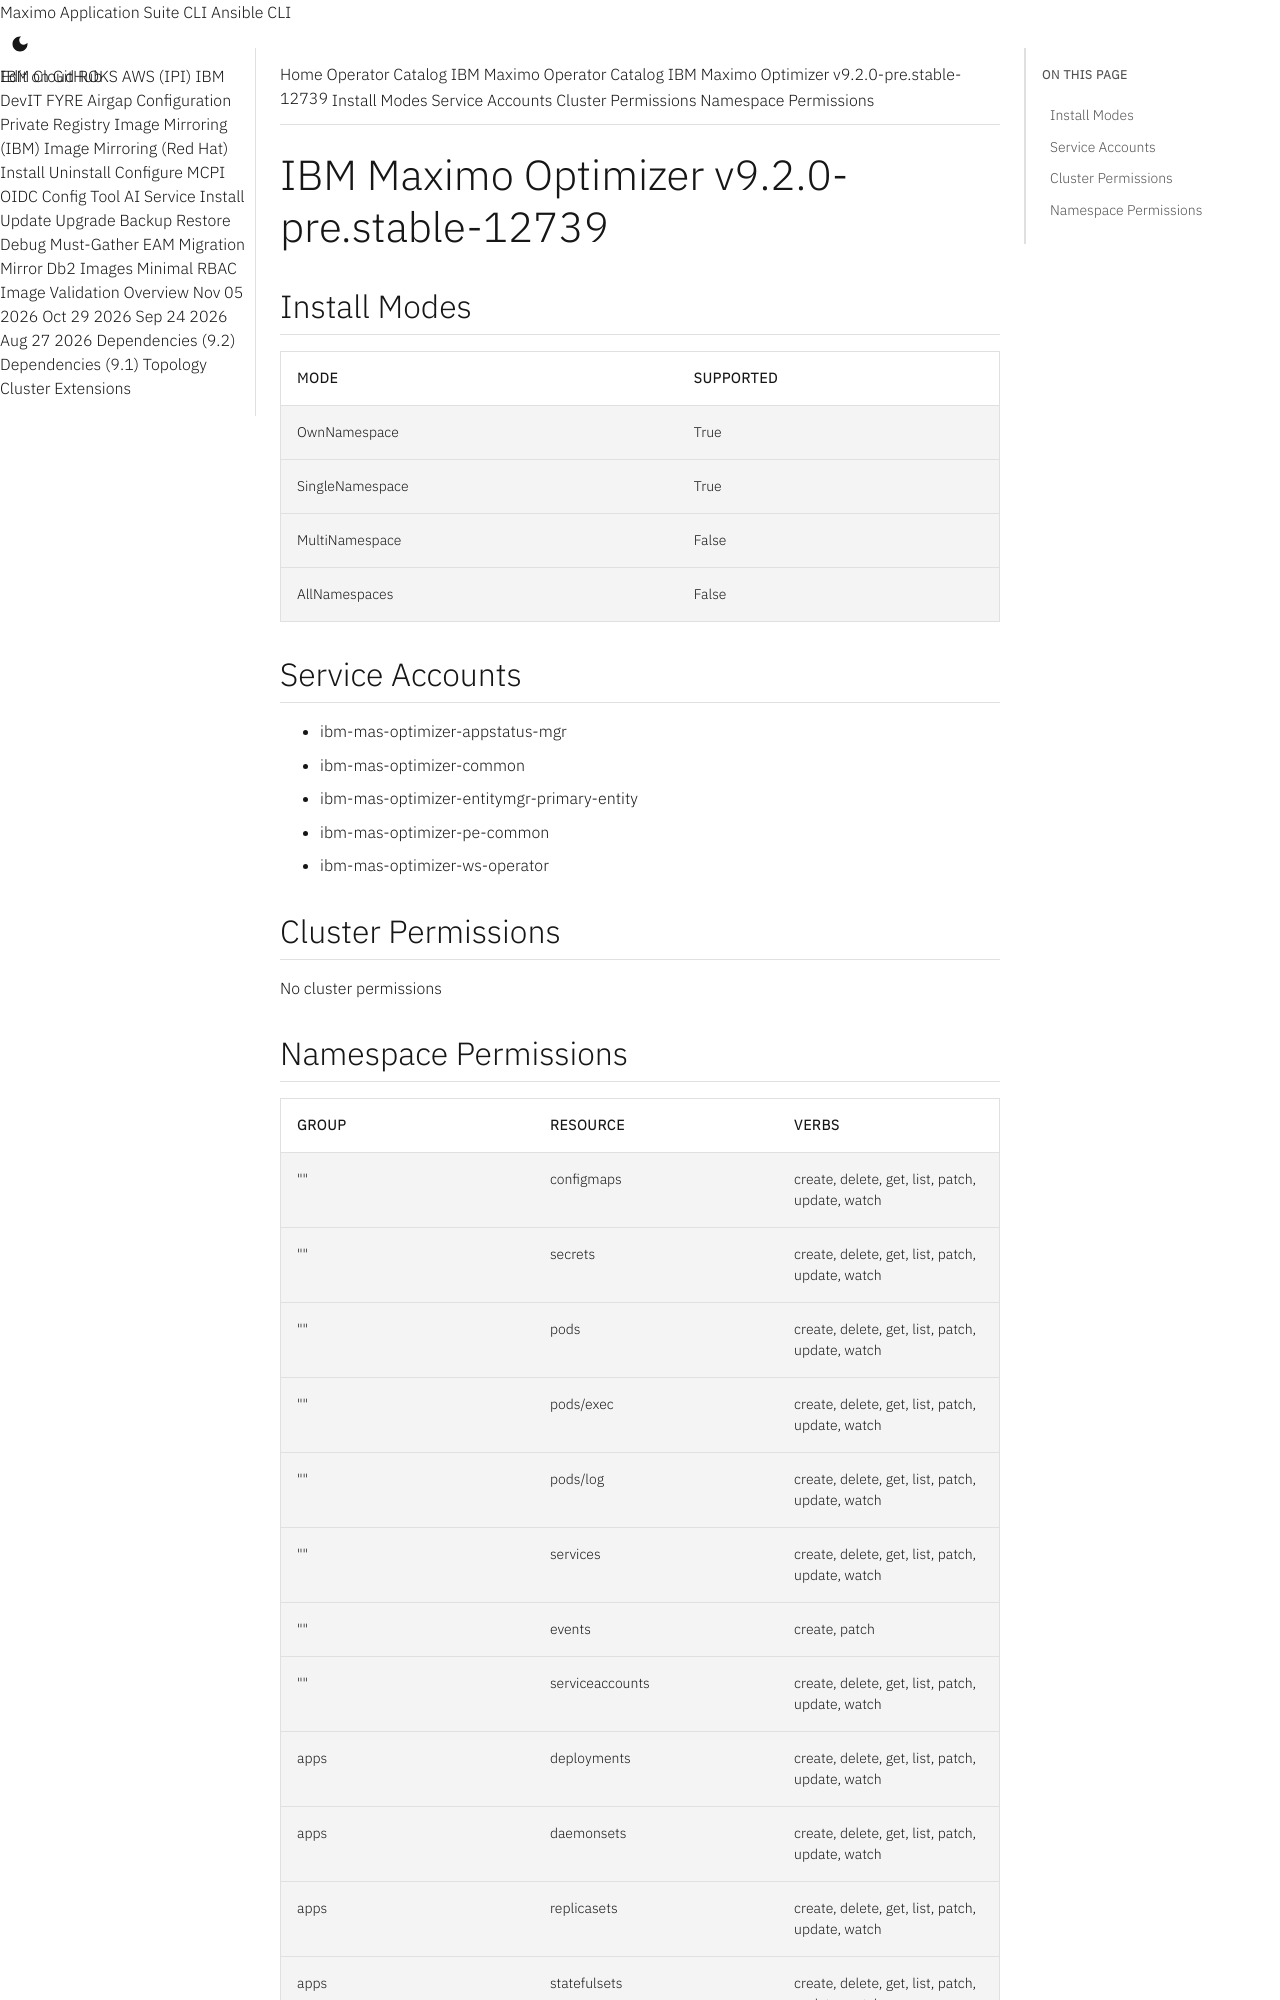

repository: ibm-mas/cli · page: catalogs/packages/ibm-mas-optimizer/9.2.0-pre.stable-12739/index.html · generator: mkdocs

extra_breadcrumb_title_1: Operator Catalog
extra_breadcrumb_title_2: IBM Maximo Operator Catalog
extra_breadcrumb_url_2: ../../../
nav_title: Operator Catalog

IBM Maximo Optimizer v9.2.0-pre.stable-12739
================================================================================

Install Modes
--------------------------------------------------------------------------------
| Mode                 | Supported |
| :------------------- | :-------- |
| OwnNamespace         | True      |
| SingleNamespace      | True      |
| MultiNamespace       | False     |
| AllNamespaces        | False     |

Service Accounts
--------------------------------------------------------------------------------
- ibm-mas-optimizer-appstatus-mgr
- ibm-mas-optimizer-common
- ibm-mas-optimizer-entitymgr-primary-entity
- ibm-mas-optimizer-pe-common
- ibm-mas-optimizer-ws-operator

Cluster Permissions
--------------------------------------------------------------------------------
No cluster permissions
